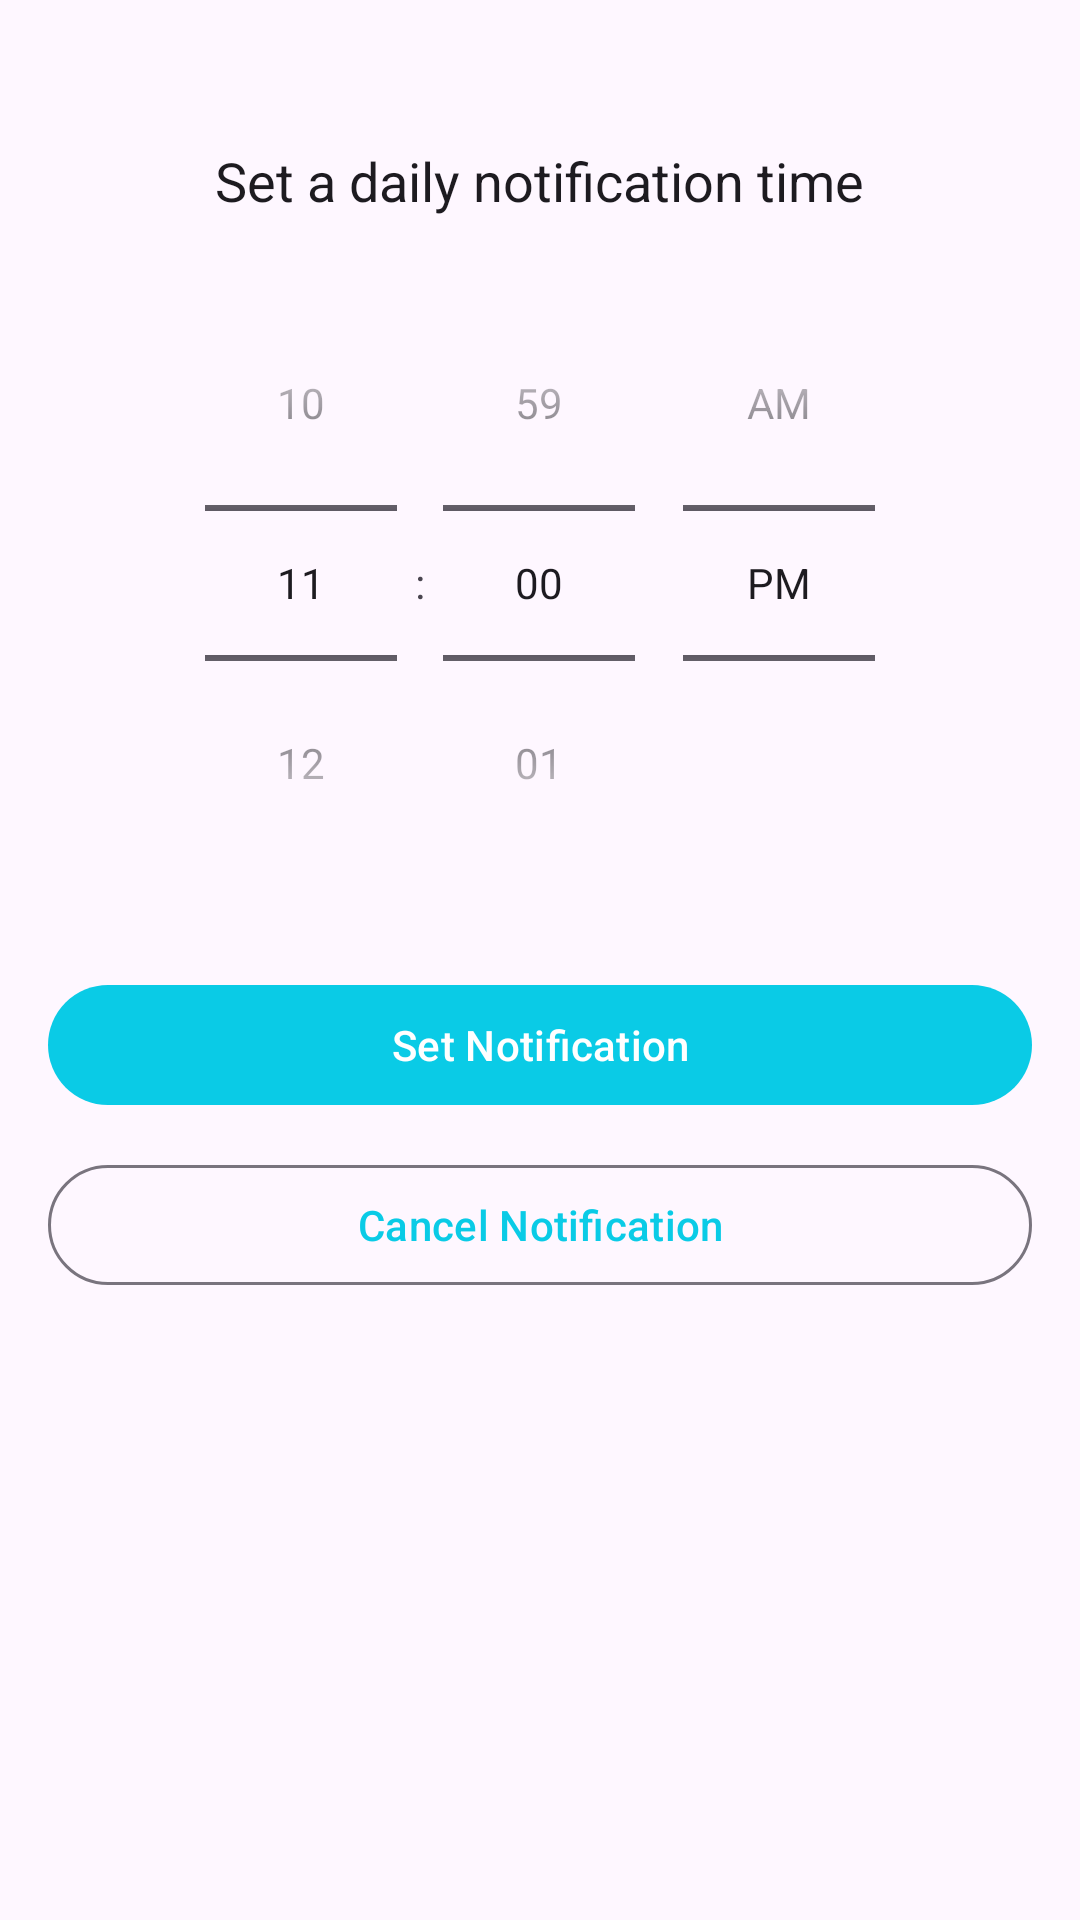

Here is an Android app screen rendered from its layout file. Give the layout XML and the strings, colors and styles it references.
<!-- AndroidManifest.xml: application theme Theme.MyApp -->
<!-- res/layout/fragment_notification_settings.xml -->
<?xml version="1.0" encoding="utf-8"?>
<LinearLayout xmlns:android="http://schemas.android.com/apk/res/android"
    xmlns:app="http://schemas.android.com/apk/res-auto"
    android:layout_width="match_parent"
    android:layout_height="match_parent"
    android:orientation="vertical"
    android:padding="16dp"
    android:background="?attr/colorSurface">
    
    <LinearLayout
        android:layout_width="match_parent"
        android:layout_height="wrap_content"
        android:orientation="vertical"
        android:gravity="center"
        android:paddingTop="32dp">

        <TextView
            android:id="@+id/tvNotificationInfo"
            android:layout_width="wrap_content"
            android:layout_height="wrap_content"
            android:text="Set a daily notification time"
            android:textSize="18sp"
            android:textColor="?attr/colorOnSurface"
            android:layout_marginBottom="16dp"/>

        
        <TimePicker
            android:id="@+id/timePicker"
            android:layout_width="wrap_content"
            android:layout_height="wrap_content"
            android:timePickerMode="spinner"/>

        
        <com.google.android.material.button.MaterialButton
            android:id="@+id/btnSetNotification"
            style="@style/Widget.Material3.Button"
            android:layout_width="match_parent"
            android:layout_height="wrap_content"
            android:text="Set Notification"
            android:layout_marginTop="24dp"/>

        <com.google.android.material.button.MaterialButton
            android:id="@+id/btnCancelNotification"
            style="@style/Widget.Material3.Button.OutlinedButton"
            android:layout_width="match_parent"
            android:layout_height="wrap_content"
            android:text="Cancel Notification"
            android:layout_marginTop="12dp"/>
    </LinearLayout>

</LinearLayout>
<!-- resources referenced by this layout -->
<resources>
  <style name="Theme.MyApp" parent="Theme.Material3.DayNight.NoActionBar">
          <item name="colorPrimary">@color/primary</item>
          <item name="colorOnPrimary">@color/onPrimary</item>
          <item name="android:colorBackground">@color/background</item>
          <item name="colorOnBackground">@color/onBackground</item>
      </style>
  <color name="primary">#0ACBE6</color>
  <color name="onPrimary">#FFFFFF</color>
  <color name="background">#FFFFFF</color>
  <color name="onBackground">#000000</color>
</resources>
